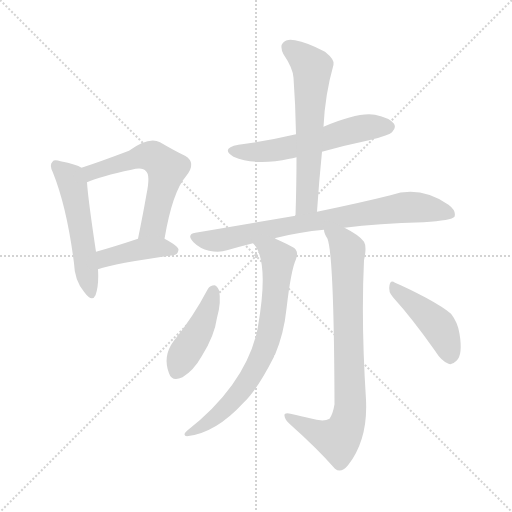
t = 0.00 s
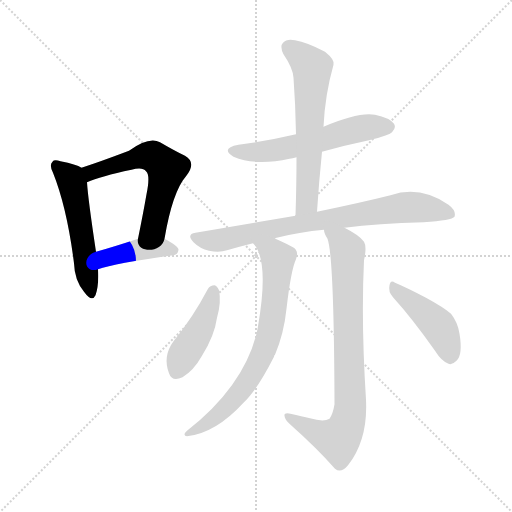
t = 1.52 s
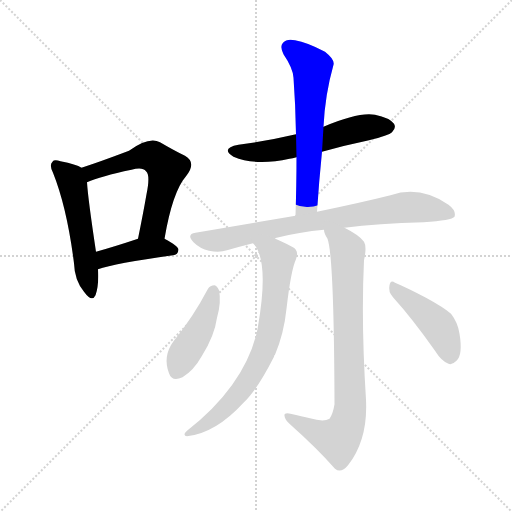
t = 3.03 s
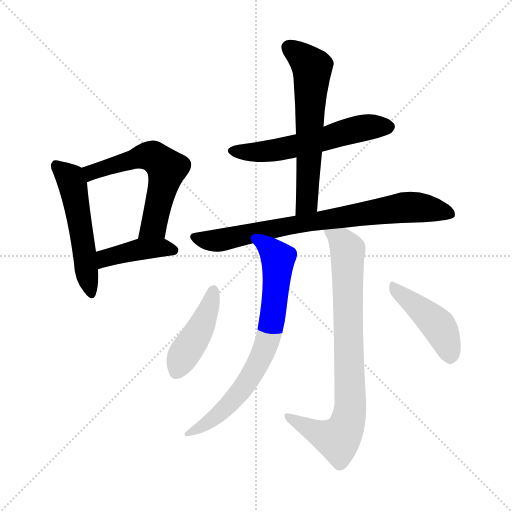
t = 4.55 s
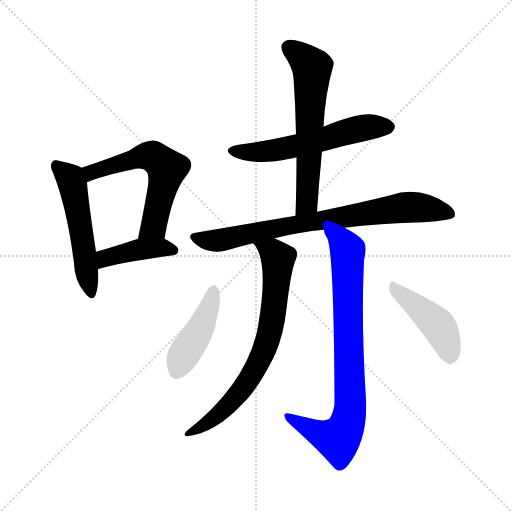
t = 6.07 s
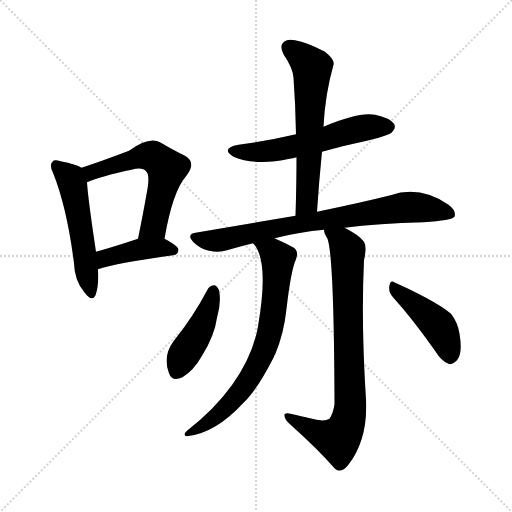
t = 7.58 s

The animated SVG that drew these frames (rendered in a browser with its animation timeline set to each time). Animation: 10 CSS @keyframes rules; one cycle of 7.58 s.

<svg version="1.1" viewBox="0 0 1024 1024" xmlns="http://www.w3.org/2000/svg">
  <g stroke="lightgray" stroke-dasharray="1,1" stroke-width="1" transform="scale(4, 4)">
    <line x1="0" y1="0" x2="256" y2="256"></line>
    <line x1="256" y1="0" x2="0" y2="256"></line>
    <line x1="128" y1="0" x2="128" y2="256"></line>
    <line x1="0" y1="128" x2="256" y2="128"></line>
  </g>
<g transform="scale(1, -1) translate(0, -900)">
   <style type="text/css">
    @keyframes keyframes0 {
      from {
       stroke: blue;
       stroke-dashoffset: 524;
       stroke-width: 128;
       }
       63% {
       animation-timing-function: step-end;
       stroke: blue;
       stroke-dashoffset: 0;
       stroke-width: 128;
       }
       to {
       stroke: black;
       stroke-width: 1024;
       }
       }
       #make-me-a-hanzi-animation-0 {
         animation: keyframes0 0.676432s both;
         animation-delay: 0.000000s;
         animation-timing-function: linear;
       }
    @keyframes keyframes1 {
      from {
       stroke: blue;
       stroke-dashoffset: 581;
       stroke-width: 128;
       }
       65% {
       animation-timing-function: step-end;
       stroke: blue;
       stroke-dashoffset: 0;
       stroke-width: 128;
       }
       to {
       stroke: black;
       stroke-width: 1024;
       }
       }
       #make-me-a-hanzi-animation-1 {
         animation: keyframes1 0.722819s both;
         animation-delay: 0.676432s;
         animation-timing-function: linear;
       }
    @keyframes keyframes2 {
      from {
       stroke: blue;
       stroke-dashoffset: 417;
       stroke-width: 128;
       }
       58% {
       animation-timing-function: step-end;
       stroke: blue;
       stroke-dashoffset: 0;
       stroke-width: 128;
       }
       to {
       stroke: black;
       stroke-width: 1024;
       }
       }
       #make-me-a-hanzi-animation-2 {
         animation: keyframes2 0.589355s both;
         animation-delay: 1.399251s;
         animation-timing-function: linear;
       }
    @keyframes keyframes3 {
      from {
       stroke: blue;
       stroke-dashoffset: 570;
       stroke-width: 128;
       }
       65% {
       animation-timing-function: step-end;
       stroke: blue;
       stroke-dashoffset: 0;
       stroke-width: 128;
       }
       to {
       stroke: black;
       stroke-width: 1024;
       }
       }
       #make-me-a-hanzi-animation-3 {
         animation: keyframes3 0.713867s both;
         animation-delay: 1.988607s;
         animation-timing-function: linear;
       }
    @keyframes keyframes4 {
      from {
       stroke: blue;
       stroke-dashoffset: 612;
       stroke-width: 128;
       }
       67% {
       animation-timing-function: step-end;
       stroke: blue;
       stroke-dashoffset: 0;
       stroke-width: 128;
       }
       to {
       stroke: black;
       stroke-width: 1024;
       }
       }
       #make-me-a-hanzi-animation-4 {
         animation: keyframes4 0.748047s both;
         animation-delay: 2.702474s;
         animation-timing-function: linear;
       }
    @keyframes keyframes5 {
      from {
       stroke: blue;
       stroke-dashoffset: 776;
       stroke-width: 128;
       }
       72% {
       animation-timing-function: step-end;
       stroke: blue;
       stroke-dashoffset: 0;
       stroke-width: 128;
       }
       to {
       stroke: black;
       stroke-width: 1024;
       }
       }
       #make-me-a-hanzi-animation-5 {
         animation: keyframes5 0.881510s both;
         animation-delay: 3.450521s;
         animation-timing-function: linear;
       }
    @keyframes keyframes6 {
      from {
       stroke: blue;
       stroke-dashoffset: 722;
       stroke-width: 128;
       }
       70% {
       animation-timing-function: step-end;
       stroke: blue;
       stroke-dashoffset: 0;
       stroke-width: 128;
       }
       to {
       stroke: black;
       stroke-width: 1024;
       }
       }
       #make-me-a-hanzi-animation-6 {
         animation: keyframes6 0.837565s both;
         animation-delay: 4.332031s;
         animation-timing-function: linear;
       }
    @keyframes keyframes7 {
      from {
       stroke: blue;
       stroke-dashoffset: 806;
       stroke-width: 128;
       }
       72% {
       animation-timing-function: step-end;
       stroke: blue;
       stroke-dashoffset: 0;
       stroke-width: 128;
       }
       to {
       stroke: black;
       stroke-width: 1024;
       }
       }
       #make-me-a-hanzi-animation-7 {
         animation: keyframes7 0.905924s both;
         animation-delay: 5.169596s;
         animation-timing-function: linear;
       }
    @keyframes keyframes8 {
      from {
       stroke: blue;
       stroke-dashoffset: 433;
       stroke-width: 128;
       }
       58% {
       animation-timing-function: step-end;
       stroke: blue;
       stroke-dashoffset: 0;
       stroke-width: 128;
       }
       to {
       stroke: black;
       stroke-width: 1024;
       }
       }
       #make-me-a-hanzi-animation-8 {
         animation: keyframes8 0.602376s both;
         animation-delay: 6.075521s;
         animation-timing-function: linear;
       }
    @keyframes keyframes9 {
      from {
       stroke: blue;
       stroke-dashoffset: 439;
       stroke-width: 128;
       }
       59% {
       animation-timing-function: step-end;
       stroke: blue;
       stroke-dashoffset: 0;
       stroke-width: 128;
       }
       to {
       stroke: black;
       stroke-width: 1024;
       }
       }
       #make-me-a-hanzi-animation-9 {
         animation: keyframes9 0.607259s both;
         animation-delay: 6.677897s;
         animation-timing-function: linear;
       }
</style>
<path d="M 163.0 564.5 Q 153.0 571.5 121.0 577.5 Q 108.0 581.5 105.0 576.5 Q 98.0 570.5 106.0 554.5 Q 134.0 484.5 148.0 373.5 Q 149.0 339.5 168.0 316.5 Q 184.0 294.5 191.0 309.5 Q 198.0 328.5 196.0 361.5 L 192.0 396.5 Q 176.0 502.5 174.0 535.5 C 172.0 559.5 172.0 559.5 163.0 564.5 Z" fill="lightgray"></path> 
<path d="M 329.0 422.5 Q 345.0 516.5 372.0 547.5 Q 394.0 574.5 370.0 588.5 Q 349.0 598.5 320.0 615.5 Q 298.0 627.5 258.0 598.5 Q 200.0 576.5 163.0 564.5 C 135.0 555.5 146.0 524.5 174.0 535.5 Q 201.0 547.5 263.0 560.5 Q 285.0 566.5 292.0 557.5 Q 301.0 550.5 293.0 511.5 Q 286.0 471.5 276.0 422.5 C 270.0 393.5 324.0 392.5 329.0 422.5 Z" fill="lightgray"></path> 
<path d="M 196.0 361.5 Q 229.0 373.5 346.0 389.5 Q 356.0 390.5 357.0 400.5 Q 357.0 407.5 329.0 422.5 C 309.0 433.5 304.0 431.5 276.0 422.5 Q 228.0 406.5 192.0 396.5 C 163.0 388.5 168.0 351.5 196.0 361.5 Z" fill="lightgray"></path> 
<path d="M 644.0 596.5 Q 690.0 609.5 738.0 619.5 Q 778.0 629.5 784.0 635.5 Q 793.0 644.5 788.0 652.5 Q 779.0 664.5 750.0 670.5 Q 717.0 676.5 647.0 646.5 L 592.0 631.5 Q 537.0 618.5 477.0 610.5 Q 440.0 603.5 467.0 586.5 Q 512.0 567.5 579.0 582.5 Q 585.0 583.5 593.0 585.5 L 644.0 596.5 Z" fill="lightgray"></path> 
<path d="M 634.0 476.5 Q 638.0 537.5 644.0 596.5 L 647.0 646.5 Q 650.0 710.5 667.0 770.5 Q 670.0 780.5 650.0 796.5 Q 614.0 815.5 590.0 819.5 Q 574.0 823.5 566.0 814.5 Q 559.0 807.5 567.0 791.5 Q 586.0 763.5 587.0 744.5 Q 591.0 690.5 592.0 631.5 L 593.0 585.5 Q 593.0 530.5 591.0 468.5 C 590.0 438.5 632.0 446.5 634.0 476.5 Z" fill="lightgray"></path> 
<path d="M 689.0 444.5 Q 756.0 453.5 847.0 455.5 Q 904.0 459.5 909.0 466.5 Q 913.0 478.5 897.0 490.5 Q 840.0 529.5 781.0 509.5 Q 721.0 494.5 634.0 476.5 L 591.0 468.5 Q 497.0 452.5 391.0 434.5 Q 372.0 431.5 387.0 415.5 Q 400.0 402.5 418.0 398.5 Q 439.0 394.5 454.0 399.5 Q 478.0 406.5 506.0 413.5 L 549.0 423.5 Q 600.0 436.5 648.0 440.5 L 689.0 444.5 Z" fill="lightgray"></path> 
<path d="M 506.0 413.5 Q 539.0 380.5 516.0 247.5 Q 515.0 241.5 513.0 232.5 Q 486.0 126.5 374.0 38.5 Q 364.0 29.5 374.0 27.5 Q 431.0 33.5 487.0 94.5 Q 514.0 119.5 548.0 186.5 Q 548.0 189.5 550.0 190.5 Q 568.0 233.5 573.0 282.5 Q 582.0 360.5 592.0 381.5 Q 599.0 399.5 584.0 406.5 Q 566.0 416.5 553.0 421.5 Q 552.0 422.5 549.0 423.5 C 522.0 435.5 489.0 437.5 506.0 413.5 Z" fill="lightgray"></path> 
<path d="M 620.0 63.5 Q 604.0 67.5 581.0 72.5 Q 568.0 75.5 569.0 68.5 Q 569.0 61.5 580.0 51.5 Q 635.0 2.5 670.0 -37.5 Q 682.0 -47.5 696.0 -30.5 Q 736.0 20.5 732.0 100.5 Q 722.0 256.5 728.0 379.5 Q 734.0 406.5 728.0 416.5 Q 719.0 429.5 689.0 444.5 C 663.0 458.5 638.0 468.5 648.0 440.5 Q 648.0 433.5 655.0 422.5 Q 668.0 388.5 669.0 91.5 Q 666.0 72.5 659.0 62.5 Q 647.0 55.5 620.0 63.5 Z" fill="lightgray"></path> 
<path d="M 416.0 322.5 Q 386.0 265.5 347.0 217.5 Q 325.0 187.5 338.0 153.5 Q 344.0 135.5 365.0 145.5 Q 387.0 158.5 404.0 188.5 Q 429.0 228.5 434.0 264.5 Q 443.0 295.5 438.0 319.5 Q 434.0 328.5 429.0 329.5 Q 420.0 329.5 416.0 322.5 Z" fill="lightgray"></path> 
<path d="M 786.0 305.5 Q 825.0 262.5 870.0 198.5 Q 883.0 177.5 897.0 172.5 Q 904.0 169.5 913.0 178.5 Q 926.0 190.5 919.0 232.5 Q 916.0 254.5 902.0 272.5 Q 887.0 285.5 852.0 304.5 Q 812.0 325.5 790.0 334.5 Q 781.0 341.5 779.0 329.5 Q 776.0 316.5 786.0 305.5 Z" fill="lightgray"></path> 
      <clipPath id="make-me-a-hanzi-clip-0">
      <path d="M 163.0 564.5 Q 153.0 571.5 121.0 577.5 Q 108.0 581.5 105.0 576.5 Q 98.0 570.5 106.0 554.5 Q 134.0 484.5 148.0 373.5 Q 149.0 339.5 168.0 316.5 Q 184.0 294.5 191.0 309.5 Q 198.0 328.5 196.0 361.5 L 192.0 396.5 Q 176.0 502.5 174.0 535.5 C 172.0 559.5 172.0 559.5 163.0 564.5 Z" fill="lightgray"></path>
      </clipPath>
      <path clip-path="url(#make-me-a-hanzi-clip-0)" d="M 112.0 568.5 L 140.0 543.5 L 146.0 529.5 L 180.0 316.5 " fill="none" id="make-me-a-hanzi-animation-0" stroke-dasharray="396 792" stroke-linecap="round"></path>

      <clipPath id="make-me-a-hanzi-clip-1">
      <path d="M 329.0 422.5 Q 345.0 516.5 372.0 547.5 Q 394.0 574.5 370.0 588.5 Q 349.0 598.5 320.0 615.5 Q 298.0 627.5 258.0 598.5 Q 200.0 576.5 163.0 564.5 C 135.0 555.5 146.0 524.5 174.0 535.5 Q 201.0 547.5 263.0 560.5 Q 285.0 566.5 292.0 557.5 Q 301.0 550.5 293.0 511.5 Q 286.0 471.5 276.0 422.5 C 270.0 393.5 324.0 392.5 329.0 422.5 Z" fill="lightgray"></path>
      </clipPath>
      <path clip-path="url(#make-me-a-hanzi-clip-1)" d="M 176.0 544.5 L 185.0 555.5 L 292.0 588.5 L 324.0 573.5 L 334.0 562.5 L 307.0 447.5 L 283.0 429.5 " fill="none" id="make-me-a-hanzi-animation-1" stroke-dasharray="453 906" stroke-linecap="round"></path>

      <clipPath id="make-me-a-hanzi-clip-2">
      <path d="M 196.0 361.5 Q 229.0 373.5 346.0 389.5 Q 356.0 390.5 357.0 400.5 Q 357.0 407.5 329.0 422.5 C 309.0 433.5 304.0 431.5 276.0 422.5 Q 228.0 406.5 192.0 396.5 C 163.0 388.5 168.0 351.5 196.0 361.5 Z" fill="lightgray"></path>
      </clipPath>
      <path clip-path="url(#make-me-a-hanzi-clip-2)" d="M 198.0 367.5 L 211.0 383.5 L 275.0 400.5 L 322.0 405.5 L 348.0 398.5 " fill="none" id="make-me-a-hanzi-animation-2" stroke-dasharray="289 578" stroke-linecap="round"></path>

      <clipPath id="make-me-a-hanzi-clip-3">
      <path d="M 644.0 596.5 Q 690.0 609.5 738.0 619.5 Q 778.0 629.5 784.0 635.5 Q 793.0 644.5 788.0 652.5 Q 779.0 664.5 750.0 670.5 Q 717.0 676.5 647.0 646.5 L 592.0 631.5 Q 537.0 618.5 477.0 610.5 Q 440.0 603.5 467.0 586.5 Q 512.0 567.5 579.0 582.5 Q 585.0 583.5 593.0 585.5 L 644.0 596.5 Z" fill="lightgray"></path>
      </clipPath>
      <path clip-path="url(#make-me-a-hanzi-clip-3)" d="M 469.0 599.5 L 552.0 599.5 L 725.0 643.5 L 777.0 646.5 " fill="none" id="make-me-a-hanzi-animation-3" stroke-dasharray="442 884" stroke-linecap="round"></path>

      <clipPath id="make-me-a-hanzi-clip-4">
      <path d="M 634.0 476.5 Q 638.0 537.5 644.0 596.5 L 647.0 646.5 Q 650.0 710.5 667.0 770.5 Q 670.0 780.5 650.0 796.5 Q 614.0 815.5 590.0 819.5 Q 574.0 823.5 566.0 814.5 Q 559.0 807.5 567.0 791.5 Q 586.0 763.5 587.0 744.5 Q 591.0 690.5 592.0 631.5 L 593.0 585.5 Q 593.0 530.5 591.0 468.5 C 590.0 438.5 632.0 446.5 634.0 476.5 Z" fill="lightgray"></path>
      </clipPath>
      <path clip-path="url(#make-me-a-hanzi-clip-4)" d="M 578.0 805.5 L 624.0 765.5 L 614.0 500.5 L 597.0 476.5 " fill="none" id="make-me-a-hanzi-animation-4" stroke-dasharray="484 968" stroke-linecap="round"></path>

      <clipPath id="make-me-a-hanzi-clip-5">
      <path d="M 689.0 444.5 Q 756.0 453.5 847.0 455.5 Q 904.0 459.5 909.0 466.5 Q 913.0 478.5 897.0 490.5 Q 840.0 529.5 781.0 509.5 Q 721.0 494.5 634.0 476.5 L 591.0 468.5 Q 497.0 452.5 391.0 434.5 Q 372.0 431.5 387.0 415.5 Q 400.0 402.5 418.0 398.5 Q 439.0 394.5 454.0 399.5 Q 478.0 406.5 506.0 413.5 L 549.0 423.5 Q 600.0 436.5 648.0 440.5 L 689.0 444.5 Z" fill="lightgray"></path>
      </clipPath>
      <path clip-path="url(#make-me-a-hanzi-clip-5)" d="M 390.0 424.5 L 444.0 420.5 L 601.0 453.5 L 808.0 485.5 L 852.0 483.5 L 902.0 471.5 " fill="none" id="make-me-a-hanzi-animation-5" stroke-dasharray="648 1296" stroke-linecap="round"></path>

      <clipPath id="make-me-a-hanzi-clip-6">
      <path d="M 506.0 413.5 Q 539.0 380.5 516.0 247.5 Q 515.0 241.5 513.0 232.5 Q 486.0 126.5 374.0 38.5 Q 364.0 29.5 374.0 27.5 Q 431.0 33.5 487.0 94.5 Q 514.0 119.5 548.0 186.5 Q 548.0 189.5 550.0 190.5 Q 568.0 233.5 573.0 282.5 Q 582.0 360.5 592.0 381.5 Q 599.0 399.5 584.0 406.5 Q 566.0 416.5 553.0 421.5 Q 552.0 422.5 549.0 423.5 C 522.0 435.5 489.0 437.5 506.0 413.5 Z" fill="lightgray"></path>
      </clipPath>
      <path clip-path="url(#make-me-a-hanzi-clip-6)" d="M 513.0 413.5 L 547.0 394.5 L 556.0 378.5 L 545.0 262.5 L 528.0 199.5 L 507.0 155.5 L 467.0 100.5 L 413.0 52.5 L 380.0 33.5 " fill="none" id="make-me-a-hanzi-animation-6" stroke-dasharray="594 1188" stroke-linecap="round"></path>

      <clipPath id="make-me-a-hanzi-clip-7">
      <path d="M 620.0 63.5 Q 604.0 67.5 581.0 72.5 Q 568.0 75.5 569.0 68.5 Q 569.0 61.5 580.0 51.5 Q 635.0 2.5 670.0 -37.5 Q 682.0 -47.5 696.0 -30.5 Q 736.0 20.5 732.0 100.5 Q 722.0 256.5 728.0 379.5 Q 734.0 406.5 728.0 416.5 Q 719.0 429.5 689.0 444.5 C 663.0 458.5 638.0 468.5 648.0 440.5 Q 648.0 433.5 655.0 422.5 Q 668.0 388.5 669.0 91.5 Q 666.0 72.5 659.0 62.5 Q 647.0 55.5 620.0 63.5 Z" fill="lightgray"></path>
      </clipPath>
      <path clip-path="url(#make-me-a-hanzi-clip-7)" d="M 655.0 437.5 L 685.0 415.5 L 696.0 393.5 L 701.0 91.5 L 697.0 62.5 L 689.0 37.5 L 676.0 21.5 L 628.0 37.5 L 576.0 66.5 " fill="none" id="make-me-a-hanzi-animation-7" stroke-dasharray="678 1356" stroke-linecap="round"></path>

      <clipPath id="make-me-a-hanzi-clip-8">
      <path d="M 416.0 322.5 Q 386.0 265.5 347.0 217.5 Q 325.0 187.5 338.0 153.5 Q 344.0 135.5 365.0 145.5 Q 387.0 158.5 404.0 188.5 Q 429.0 228.5 434.0 264.5 Q 443.0 295.5 438.0 319.5 Q 434.0 328.5 429.0 329.5 Q 420.0 329.5 416.0 322.5 Z" fill="lightgray"></path>
      </clipPath>
      <path clip-path="url(#make-me-a-hanzi-clip-8)" d="M 427.0 318.5 L 405.0 252.5 L 354.0 157.5 " fill="none" id="make-me-a-hanzi-animation-8" stroke-dasharray="305 610" stroke-linecap="round"></path>

      <clipPath id="make-me-a-hanzi-clip-9">
      <path d="M 786.0 305.5 Q 825.0 262.5 870.0 198.5 Q 883.0 177.5 897.0 172.5 Q 904.0 169.5 913.0 178.5 Q 926.0 190.5 919.0 232.5 Q 916.0 254.5 902.0 272.5 Q 887.0 285.5 852.0 304.5 Q 812.0 325.5 790.0 334.5 Q 781.0 341.5 779.0 329.5 Q 776.0 316.5 786.0 305.5 Z" fill="lightgray"></path>
      </clipPath>
      <path clip-path="url(#make-me-a-hanzi-clip-9)" d="M 788.0 323.5 L 878.0 247.5 L 901.0 186.5 " fill="none" id="make-me-a-hanzi-animation-9" stroke-dasharray="311 622" stroke-linecap="round"></path>

</g>
</svg>
